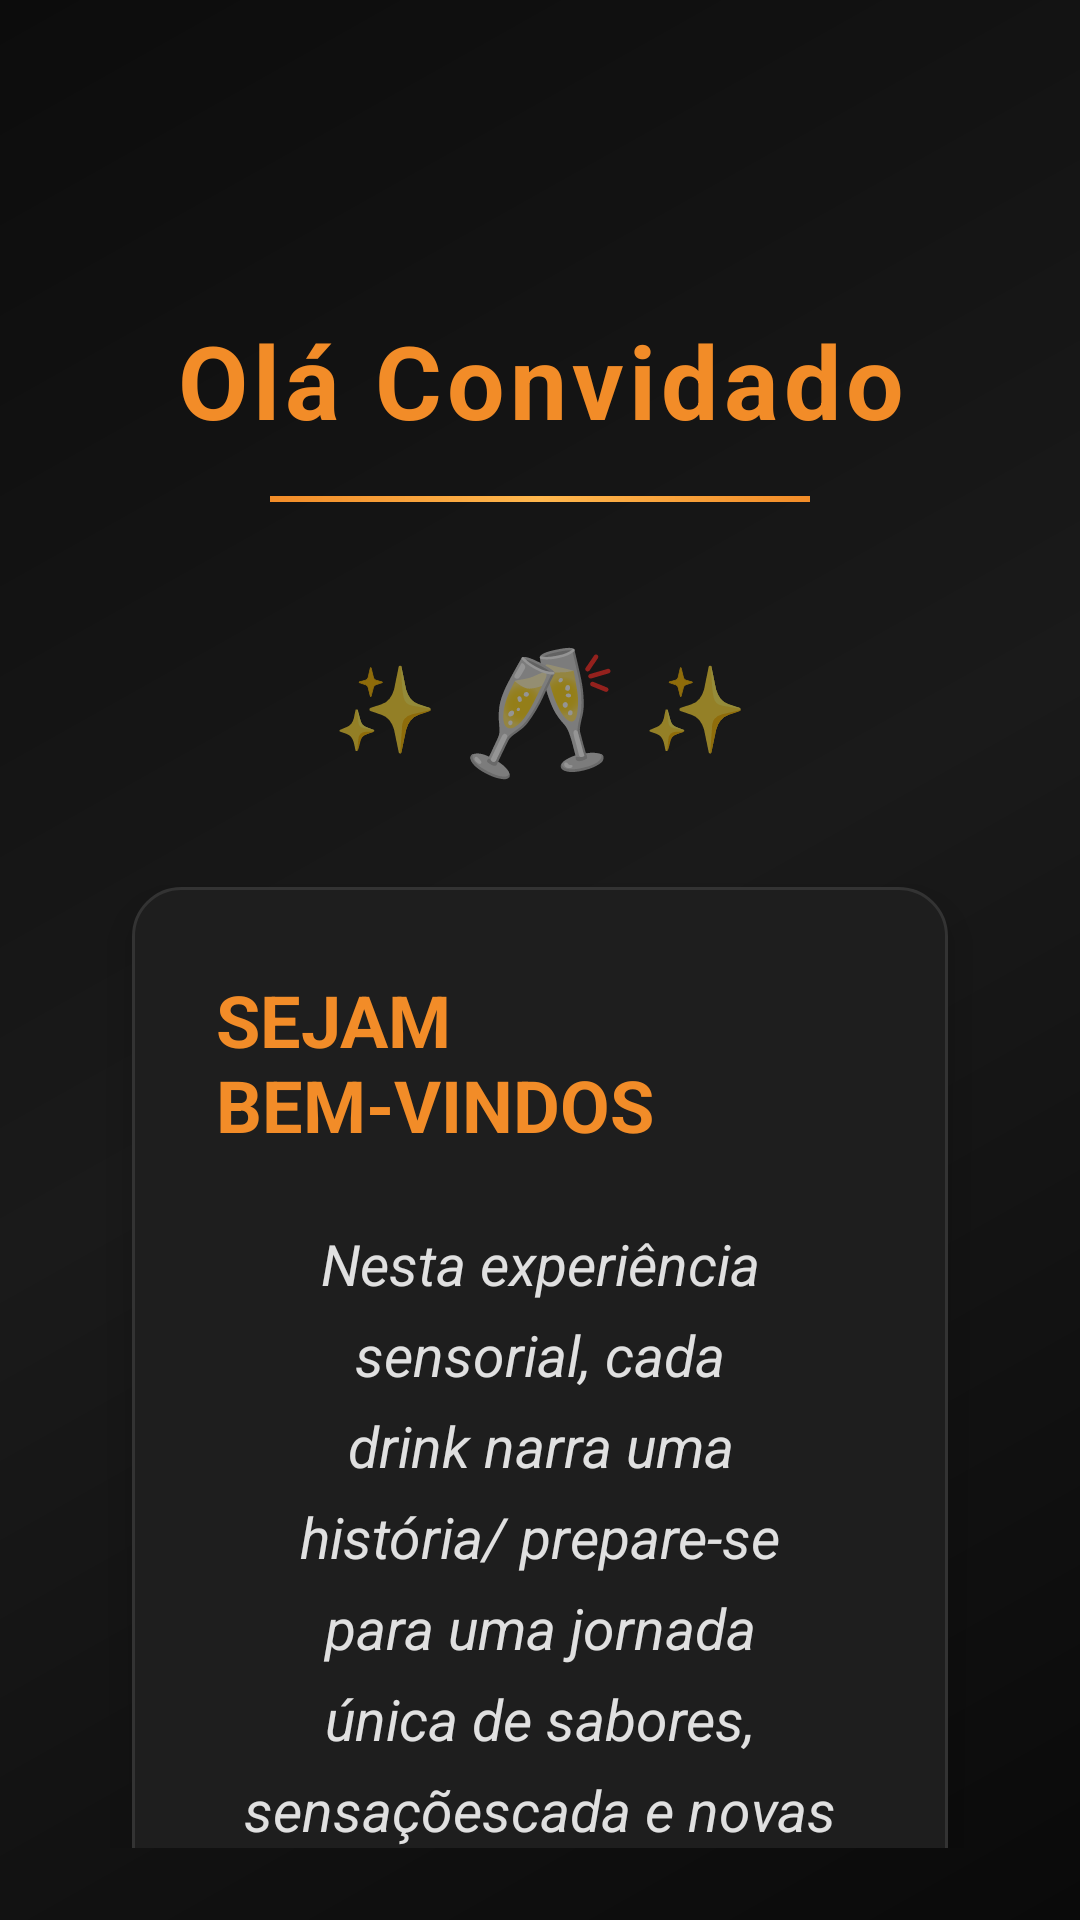

The Android layout XML behind this screen, and the referenced resources:
<!-- AndroidManifest.xml: activity theme Theme.AppCompat.Light.NoActionBar -->
<!-- res/layout/activity_intro_slide.xml -->
<?xml version="1.0" encoding="utf-8"?>
<androidx.constraintlayout.widget.ConstraintLayout
    xmlns:android="http://schemas.android.com/apk/res/android"
    xmlns:app="http://schemas.android.com/apk/res-auto"
    android:id="@+id/introRoot"
    android:layout_width="match_parent"
    android:layout_height="match_parent"
    android:background="@drawable/bg_gradient_elegant"
    android:clickable="true"
    android:focusable="true"
    android:padding="24dp">

    
    <TextView
        android:id="@+id/textGreeting"
        android:layout_width="0dp"
        android:layout_height="wrap_content"
        android:text="Olá Convidado"
        android:textColor="#F28C28"
        android:textSize="34sp"
        android:textStyle="bold"
        android:gravity="center"
        android:letterSpacing="0.05"
        app:layout_constraintTop_toTopOf="parent"
        app:layout_constraintStart_toStartOf="parent"
        app:layout_constraintEnd_toEndOf="parent"
        android:layout_marginTop="80dp"/>

    
    <View
        android:id="@+id/dividerTop"
        android:layout_width="180dp"
        android:layout_height="2dp"
        android:background="@drawable/gradient_gold"
        app:layout_constraintTop_toBottomOf="@id/textGreeting"
        app:layout_constraintStart_toStartOf="parent"
        app:layout_constraintEnd_toEndOf="parent"
        android:layout_marginTop="16dp"/>

    
    <LinearLayout
        android:id="@+id/iconContainer"
        android:layout_width="wrap_content"
        android:layout_height="wrap_content"
        android:orientation="horizontal"
        android:gravity="center"
        app:layout_constraintTop_toBottomOf="@id/dividerTop"
        app:layout_constraintStart_toStartOf="parent"
        app:layout_constraintEnd_toEndOf="parent"
        android:layout_marginTop="40dp">

        <TextView
            android:layout_width="wrap_content"
            android:layout_height="wrap_content"
            android:text="✨"
            android:textSize="28sp"
            android:layout_marginEnd="8dp"/>

        <TextView
            android:layout_width="wrap_content"
            android:layout_height="wrap_content"
            android:text="🥂"
            android:textSize="42sp"/>

        <TextView
            android:layout_width="wrap_content"
            android:layout_height="wrap_content"
            android:text="✨"
            android:textSize="28sp"
            android:layout_marginStart="8dp"/>
    </LinearLayout>

    
    <LinearLayout
        android:id="@+id/cardMessage"
        android:layout_width="0dp"
        android:layout_height="wrap_content"
        android:orientation="vertical"
        android:background="@drawable/card_elegant"
        android:padding="28dp"
        android:elevation="8dp"
        app:layout_constraintTop_toBottomOf="@id/iconContainer"
        app:layout_constraintStart_toStartOf="parent"
        app:layout_constraintEnd_toEndOf="parent"
        android:layout_marginTop="32dp"
        android:layout_marginStart="20dp"
        android:layout_marginEnd="20dp">


        <TextView
            android:layout_width="wrap_content"
            android:layout_height="wrap_content"
            android:text="SEJAM BEM-VINDOS "
            android:textColor="#F28C28"
            android:textSize="24sp"
            android:textStyle="bold"
            android:layout_gravity="center"
            android:layout_marginBottom="24dp"/>

        <TextView
            android:layout_width="match_parent"
            android:layout_height="wrap_content"
            android:layout_marginBottom="24dp"
            android:gravity="center"
            android:lineSpacingExtra="8sp"
            android:paddingStart="9dp"
            android:paddingEnd="9dp"
            android:text="Nesta experiência sensorial, cada drink narra uma história/ prepare-se para uma jornada única de sabores, sensaçõescada e novas descobertas."
            android:textColor="#E0E0E0"
            android:textSize="19sp"
            android:textStyle="italic" />


        <View
            android:layout_width="100dp"
            android:layout_height="1dp"
            android:layout_gravity="center"
            android:layout_marginBottom="16dp"
            android:background="#444444" />
    </LinearLayout>

    
    <TextView
        android:id="@+id/textCheers"
        android:layout_width="wrap_content"
        android:layout_height="wrap_content"
        android:text="Saúde e boa degustação!"
        android:textColor="#F28C28"
        android:textSize="20sp"
        android:textStyle="italic"
        app:layout_constraintTop_toBottomOf="@id/cardMessage"
        app:layout_constraintStart_toStartOf="parent"
        app:layout_constraintEnd_toEndOf="parent"
        android:layout_marginTop="32dp"/>

    
    <TextView
        android:id="@+id/textHint"
        android:layout_width="wrap_content"
        android:layout_height="wrap_content"
        android:text="Toque para iniciar a experiência"
        android:textColor="#888888"
        android:textSize="14sp"
        android:textStyle="italic"
        android:alpha="0.8"
        app:layout_constraintBottom_toBottomOf="parent"
        app:layout_constraintStart_toStartOf="parent"
        app:layout_constraintEnd_toEndOf="parent"
        android:layout_marginBottom="50dp"/>

    
    <LinearLayout
        android:layout_width="wrap_content"
        android:layout_height="wrap_content"
        android:orientation="horizontal"
        app:layout_constraintBottom_toTopOf="@id/textHint"
        app:layout_constraintStart_toStartOf="parent"
        app:layout_constraintEnd_toEndOf="parent"
        android:layout_marginBottom="16dp">

        <TextView
            android:layout_width="wrap_content"
            android:layout_height="wrap_content"
            android:text="❖"
            android:textColor="#F28C28"
            android:textSize="16sp"
            android:alpha="0.6"
            android:layout_marginEnd="12dp"/>

        <TextView
            android:layout_width="wrap_content"
            android:layout_height="wrap_content"
            android:text="❖"
            android:textColor="#F28C28"
            android:textSize="16sp"
            android:alpha="0.4"
            android:layout_marginEnd="12dp"/>

        <TextView
            android:layout_width="wrap_content"
            android:layout_height="wrap_content"
            android:text="❖"
            android:textColor="#F28C28"
            android:textSize="16sp"
            android:alpha="0.6"/>
    </LinearLayout>

</androidx.constraintlayout.widget.ConstraintLayout>
<!-- resources referenced by this layout -->
<resources>
  <!-- drawable bg_gradient_elegant (drawable) -->
  <?xml version="1.0" encoding="utf-8"?>
  <shape xmlns:android="http://schemas.android.com/apk/res/android">
      <gradient
          android:startColor="#0A0A0A"
          android:centerColor="#1A1A1A"
          android:endColor="#0C0C0C"
          android:angle="135"
          android:type="linear"/>
      <corners android:radius="0dp"/>
  </shape>
  <!-- drawable card_elegant (drawable) -->
  <?xml version="1.0" encoding="utf-8"?>
  <shape xmlns:android="http://schemas.android.com/apk/res/android">
      <solid android:color="#1E1E1E"/>
      <stroke android:width="1dp" android:color="#333333"/>
      <corners android:radius="16dp"/>
      <padding android:left="16dp" android:top="16dp"
          android:right="16dp" android:bottom="16dp"/>
  </shape>
  <!-- drawable gradient_gold (drawable) -->
  <?xml version="1.0" encoding="utf-8"?>
  <shape xmlns:android="http://schemas.android.com/apk/res/android">
      <gradient
          android:startColor="#F28C28"
          android:centerColor="#FFB74D"
          android:endColor="#F28C28"
          android:angle="0"/>
  </shape>
</resources>
